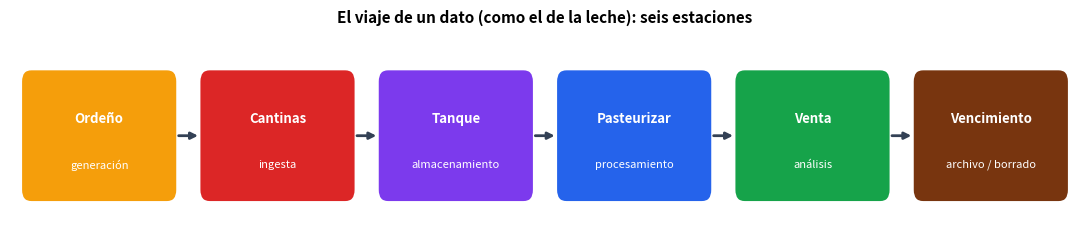

Here is the Python script that generated this plot:
import numpy as np
import pandas as pd
import matplotlib.pyplot as plt
from matplotlib.patches import FancyBboxPatch

estaciones = [("Ordeño", "generación", "#f59e0b"), ("Cantinas", "ingesta", "#dc2626"), ("Tanque", "almacenamiento", "#7c3aed"),
              ("Pasteurizar", "procesamiento", "#2563eb"), ("Venta", "análisis", "#16a34a"), ("Vencimiento", "archivo / borrado", "#78350f")]
assert len(estaciones) == 6

fig, ax = plt.subplots(figsize=(11, 2.6))
ax.set_xlim(0, 6); ax.set_ylim(0, 1); ax.axis("off"); ax.grid(False)
for i, (leche, dato, color) in enumerate(estaciones):
    ax.add_patch(FancyBboxPatch((i + 0.08, 0.2), 0.84, 0.6, boxstyle="round,pad=0.02,rounding_size=0.06", fc=color, ec="white", lw=2))
    ax.text(i + 0.5, 0.58, leche, ha="center", va="center", color="white", fontweight="bold", fontsize=9.5)
    ax.text(i + 0.5, 0.36, dato, ha="center", va="center", color="white", fontsize=8)
    if i < 5:
        ax.annotate("", xy=(i + 1.07, 0.5), xytext=(i + 0.93, 0.5), arrowprops=dict(arrowstyle="-|>", lw=2, color="#334155"))
ax.set_title("El viaje de un dato (como el de la leche): seis estaciones", fontweight="bold", fontsize=11)
plt.tight_layout(); plt.show()

def ordenar():
    """1. Generacion: la finca anota los litros de cada ordeño (con los problemas de la vida real)."""
    return [
        {"dia": 1, "vaca": "Margarita", "litros": 18.5}, {"dia": 1, "vaca": "Estrella", "litros": 21.0}, {"dia": 1, "vaca": "Luna", "litros": 19.2},
        {"dia": 1, "vaca": "Margarita", "litros": 18.5},                                    # repetido por error
        {"dia": 2, "vaca": "Margarita", "litros": 17.9}, {"dia": 2, "vaca": "Estrella", "litros": 250.0},      # 250 litros: imposible
        {"dia": 2, "vaca": "Luna", "litros": None},                                           # no se anoto
        {"dia": 2, "vaca": "Pinta", "litros": -3.0},                                          # negativo: imposible
        {"dia": 3, "vaca": "Margarita", "litros": 18.8}, {"dia": 3, "vaca": "Estrella", "litros": 20.4}, {"dia": 3, "vaca": "Luna", "litros": 19.9}, {"dia": 3, "vaca": "Pinta", "litros": 16.7},
    ]


def recoger(registros):
    """2. Ingesta: llegan a la oficina; revisamos que cada renglon tenga lo basico (dia, vaca, litros)."""
    buenos = [r for r in registros if {"dia", "vaca", "litros"} <= set(r)]
    return buenos


def guardar(registros):
    """3. Almacenamiento: guardamos una COPIA sin tocar (el original), por si hay que revisar."""
    return [dict(r) for r in registros]


def limpiar(registros):
    """4. Procesamiento: botamos repetidos, vacios e imposibles, pero ANOTANDO el motivo."""
    vistos, limpios, botados = set(), [], []
    for r in registros:
        clave = (r["dia"], r["vaca"])
        if clave in vistos:
            botados.append((r, "repetido"))
        elif r["litros"] is None:
            botados.append((r, "vacio"))
        elif not (0 < r["litros"] <= 60):                                                   # sentido comun: una vaca no da mas de 60 litros al dia
            botados.append((r, "imposible"))
        else:
            vistos.add(clave); limpios.append(r)
    return limpios, botados


def analizar(limpios):
    """5. Analisis: promedio de litros por vaca."""
    return pd.DataFrame(limpios).groupby("vaca").litros.mean().round(1)


recibo = []
crudos = ordenar();            recibo.append(("1. Ordeño (generación)", 0, len(crudos)))
recogidos = recoger(crudos);   recibo.append(("2. Cantinas (ingesta)", len(crudos), len(recogidos)))
guardados = guardar(recogidos); recibo.append(("3. Tanque (almacenamiento)", len(recogidos), len(guardados)))
limpios, botados = limpiar(guardados); recibo.append(("4. Pasteurizar (procesamiento)", len(guardados), len(limpios)))
promedios = analizar(limpios); recibo.append(("5. Venta (análisis)", len(limpios), len(promedios)))

print(f"{'Estación':32s}{'entran':>8s}{'salen':>8s}")
for nombre, e, s in recibo:
    print(f"{nombre:32s}{e:>8d}{s:>8d}")
print("\nLo que se botó (con motivo):", [(b["vaca"], b["dia"], motivo) for b, motivo in botados])
print("Promedio de litros por vaca:", promedios.to_dict())

assert len(guardados) == len(limpios) + len(botados)                                          # NADA desaparece sin explicacion: 12 = 8 + 4
assert sorted(m for _, m in botados) == ["imposible", "imposible", "repetido", "vacio"]
assert promedios["Estrella"] == 20.7 and len(promedios) == 4

HOY = 100                                                      # 'hoy' es el dia 100 (numeros inventados, para no usar fechas)
PLAZO = 30                                                     # guardamos los datos por 30 dias (plazo ILUSTRATIVO, lo define la organizacion)
registros = pd.DataFrame({
    "cliente": ["Ana", "Beto", "Ana", "Carla", "Beto", "Ana", "Diego", "Carla"],
    "compra": ["leche", "queso", "queso", "leche", "leche", "arequipe", "queso", "leche"],
    "dia_registro": [40, 55, 68, 80, 90, 95, 98, 99],          # cuando se anoto cada compra
})

# (1) Vencimiento: lo que lleva mas de PLAZO dias guardado sale de la tabla 'activa'
registros["antiguedad"] = HOY - registros.dia_registro
vencidos = registros[registros.antiguedad > PLAZO]
activos = registros[registros.antiguedad <= PLAZO]
print(f"Vencidos ({len(vencidos)}): dias {vencidos.dia_registro.tolist()} | Activos ({len(activos)}): dias {activos.dia_registro.tolist()}")
assert len(vencidos) == 3 and len(activos) == 5 and len(vencidos) + len(activos) == len(registros)

# (2) Derecho a que borren mis datos: Ana lo pide
def borrar_a(persona, tabla):
    return tabla[tabla.cliente != persona]


activos_2 = borrar_a("Ana", activos)
print(f"Despues de borrar a Ana: quedan {len(activos_2)} registros activos, y clientes = {sorted(activos_2.cliente.unique())}")
assert "Ana" not in activos_2.cliente.values and len(activos_2) == len(activos) - (activos.cliente == "Ana").sum()
assert set(activos_2.cliente) == {"Beto", "Carla", "Diego"}

# Pero Ana tambien estaba en los VENCIDOS (y en copias de seguridad...): borrar de UN solo lugar no basta
lugares = {"tabla activa (ya borrada)": activos_2, "tabla de vencidos (archivo)": vencidos}
donde_esta_ana = {nombre: int((t.cliente == "Ana").sum()) for nombre, t in lugares.items()}
print("¿Dónde más está Ana?", donde_esta_ana)
assert donde_esta_ana == {"tabla activa (ya borrada)": 0, "tabla de vencidos (archivo)": 2}

# Escribe tu código aquí

# n_bajos = ...
# bajos = ...
